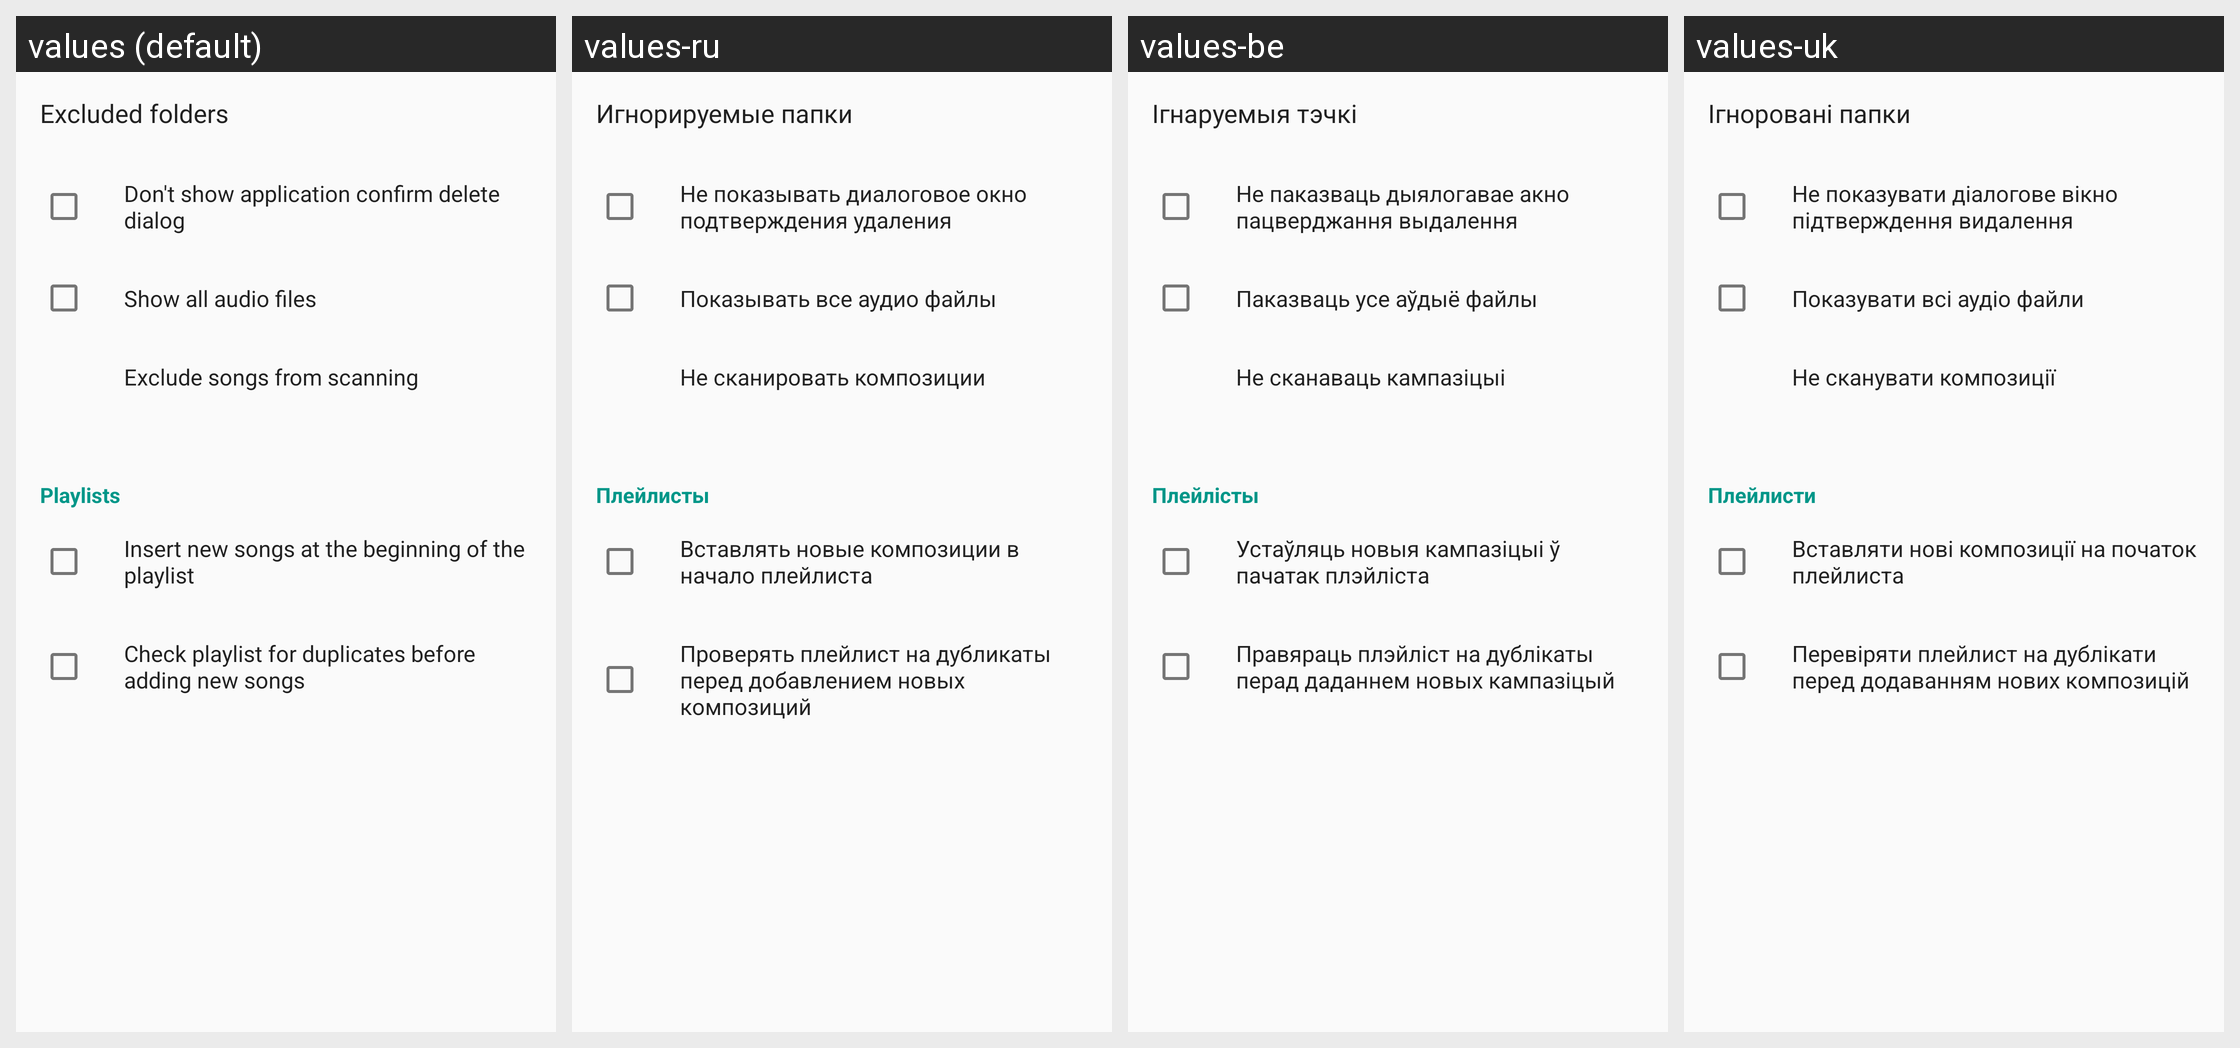

For this localized Android screen grid, give each drawn string resource with its value in every locale shown.
Android screen res/layout/fragment_library_settings.xml rendered under 4 locales, left to right: values (default), values-ru, values-be, values-uk. Device: Nexus 5 (rendered at 1080×1920; each locale shown at half size, 540×960, under a caption strip naming it); theme AppTheme.
Other locales in the repository, not shown: values-cs, values-de, values-el, values-es, values-fr, values-hu, values-in, values-ko, values-pt, values-tr, values-zh, values-zh-rTW.
Strings drawn on this screen, with the default value and each locale's value (text and hints the layout hard-codes, and strings that could not be matched under every locale, appear in the picture but are not listed):

excluded_folders
  values: Excluded folders
  values-ru: Игнорируемые папки
  values-be: Ігнаруемыя тэчкі
  values-uk: Ігноровані папки

do_not_show_confirm_delete_dialog
  values: Don't show application confirm delete dialog
  values-ru: Не показывать диалоговое окно подтверждения удаления
  values-be: Не паказваць дыялогавае акно пацверджання выдалення
  values-uk: Не показувати діалогове вікно підтверждення видалення

show_all_audio_files
  values: Show all audio files
  values-ru: Показывать все аудио файлы
  values-be: Паказваць усе аўдыё файлы
  values-uk: Показувати всі аудіо файли

exclude_compositions_with_duration_less_than
  values: Exclude songs from scanning
  values-ru: Не сканировать композиции
  values-be: Не сканаваць кампазіцыі
  values-uk: Не сканувати композиції

play_lists
  values: Playlists
  values-ru: Плейлисты
  values-be: Плейлісты
  values-uk: Плейлисти

insert_to_playlist_beginning
  values: Insert new songs at the beginning of the playlist
  values-ru: Вставлять новые композиции в начало плейлиста
  values-be: Устаўляць новыя кампазіцыі ў пачатак плэйліста
  values-uk: Вставляти нові композиції на початок плейлиста

check_for_duplicates
  values: Check playlist for duplicates before adding new songs
  values-ru: Проверять плейлист на дубликаты перед добавлением новых композиций
  values-be: Правяраць плэйліст на дублікаты перад даданнем новых кампазіцый
  values-uk: Перевіряти плейлист на дублікати перед додаванням нових композицій
